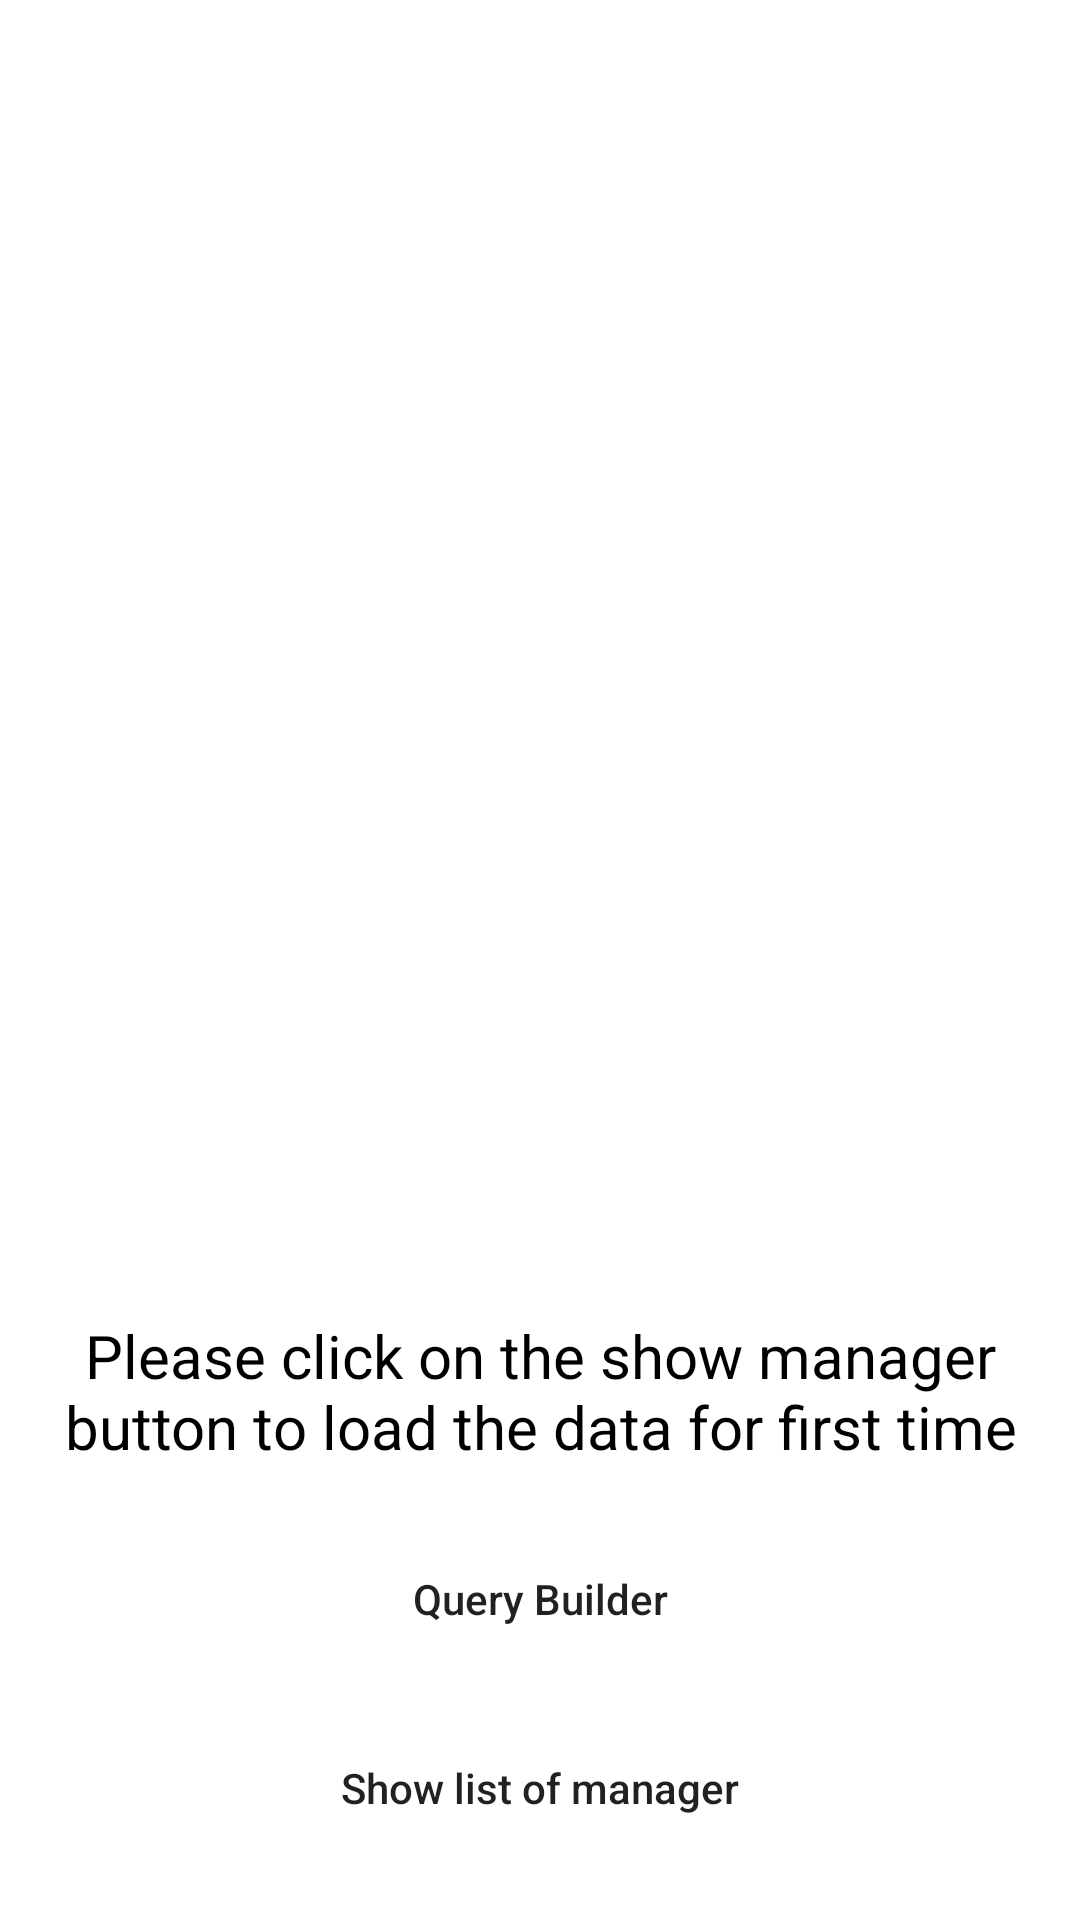

Android layout source for this screen:
<!-- AndroidManifest.xml: application theme Theme.RichReachAssignment -->
<!-- res/layout/fragment_list.xml -->
<?xml version="1.0" encoding="utf-8"?>
<androidx.constraintlayout.widget.ConstraintLayout xmlns:android="http://schemas.android.com/apk/res/android"
    xmlns:app="http://schemas.android.com/apk/res-auto"
    xmlns:tools="http://schemas.android.com/tools"
    android:layout_width="match_parent"
    android:layout_height="match_parent"
    tools:context=".fragments.list.ListFragment">

    <androidx.appcompat.widget.AppCompatButton
        android:id="@+id/btnFeatureOne"
        android:layout_width="match_parent"
        android:layout_height="wrap_content"
        android:layout_marginHorizontal="20dp"
        android:layout_marginBottom="20dp"
        android:background="@drawable/outline_bg_black"
        android:text="@string/feature_1"
        android:textAllCaps="false"
        app:layout_constraintBottom_toBottomOf="parent"
        app:layout_constraintEnd_toEndOf="parent"
        app:layout_constraintStart_toStartOf="parent" />

    <androidx.appcompat.widget.AppCompatButton
        android:id="@+id/btnQueryBuilder"
        android:layout_width="0dp"
        android:layout_height="wrap_content"
        android:layout_marginBottom="15dp"
        android:background="@drawable/outline_bg_black"
        android:text="@string/feature_2"
        android:textAllCaps="false"
        app:layout_constraintBottom_toTopOf="@id/btnFeatureOne"
        app:layout_constraintEnd_toEndOf="@id/btnFeatureOne"
        app:layout_constraintStart_toStartOf="@id/btnFeatureOne" />

    <androidx.recyclerview.widget.RecyclerView
        android:id="@+id/rvShowList"
        android:layout_width="0dp"
        android:layout_height="0dp"
        android:layout_marginVertical="20dp"
        app:layoutManager="androidx.recyclerview.widget.LinearLayoutManager"
        app:layout_constraintBottom_toTopOf="@id/btnQueryBuilder"
        app:layout_constraintEnd_toEndOf="@id/btnFeatureOne"
        app:layout_constraintStart_toStartOf="@id/btnFeatureOne"
        app:layout_constraintTop_toTopOf="parent"
        tools:listitem="@layout/managers_single_item" />


    <androidx.appcompat.widget.AppCompatTextView
        android:id="@+id/tvButtonClick"
        android:layout_width="0dp"
        android:layout_height="wrap_content"
        android:gravity="center_horizontal"
        android:text="@string/press_button"
        android:textColor="@color/black"
        android:textSize="20sp"
        app:layout_constraintBottom_toBottomOf="@id/rvShowList"
        app:layout_constraintEnd_toEndOf="@id/rvShowList"
        app:layout_constraintStart_toStartOf="@id/rvShowList" />

</androidx.constraintlayout.widget.ConstraintLayout>
<!-- res/layout/managers_single_item.xml (included above) -->
<?xml version="1.0" encoding="utf-8"?>
<androidx.constraintlayout.widget.ConstraintLayout xmlns:android="http://schemas.android.com/apk/res/android"
    xmlns:app="http://schemas.android.com/apk/res-auto"
    xmlns:tools="http://schemas.android.com/tools"
    android:layout_width="match_parent"
    android:layout_height="wrap_content"
    android:layout_marginTop="10dp"
    android:background="@drawable/outline_bg_black">

    <androidx.appcompat.widget.AppCompatTextView
        android:id="@+id/tvEmployeeNameDecoRation"
        android:layout_width="wrap_content"
        android:layout_height="wrap_content"
        android:layout_marginStart="10dp"
        android:layout_marginTop="10dp"
        android:text="@string/employee_name"
        android:textColor="@color/black"
        app:layout_constraintStart_toStartOf="parent"
        app:layout_constraintTop_toTopOf="parent" />

    <androidx.appcompat.widget.AppCompatTextView
        android:id="@+id/tvEmployeeNameResult"
        android:layout_width="wrap_content"
        android:layout_height="wrap_content"
        android:layout_marginEnd="10dp"
        android:textColor="@color/black"
        app:layout_constraintBottom_toBottomOf="@id/tvEmployeeNameDecoRation"
        app:layout_constraintEnd_toEndOf="parent"
        app:layout_constraintTop_toTopOf="@id/tvEmployeeNameDecoRation"
        tools:text="Perry Shimshoni" />


    <androidx.appcompat.widget.AppCompatTextView
        android:id="@+id/tvTitleDecoration"
        android:layout_width="wrap_content"
        android:layout_height="wrap_content"
        android:layout_marginTop="10dp"
        android:text="@string/title"
        android:textColor="@color/black"
        app:layout_constraintStart_toStartOf="@id/tvEmployeeNameDecoRation"
        app:layout_constraintTop_toBottomOf="@id/tvEmployeeNameDecoRation" />


    <androidx.appcompat.widget.AppCompatTextView
        android:id="@+id/tvTitleResult"
        android:layout_width="wrap_content"
        android:layout_height="wrap_content"
        android:layout_marginEnd="10dp"
        android:textColor="@color/black"
        app:layout_constraintBottom_toBottomOf="@id/tvTitleDecoration"
        app:layout_constraintEnd_toEndOf="parent"
        app:layout_constraintTop_toTopOf="@id/tvTitleDecoration"
        tools:text="Tech Leader" />

    <androidx.appcompat.widget.AppCompatTextView
        android:id="@+id/tvDepartmentDecoration"
        android:layout_width="wrap_content"
        android:layout_height="wrap_content"
        android:layout_marginTop="10dp"
        android:text="@string/department"
        android:textColor="@color/black"
        app:layout_constraintStart_toStartOf="@id/tvTitleDecoration"
        app:layout_constraintTop_toBottomOf="@id/tvTitleDecoration" />


    <androidx.appcompat.widget.AppCompatTextView
        android:id="@+id/tvDepartmentResult"
        android:layout_width="wrap_content"
        android:layout_height="wrap_content"
        android:layout_marginEnd="10dp"
        android:textColor="@color/black"
        app:layout_constraintBottom_toBottomOf="@id/tvDepartmentDecoration"
        app:layout_constraintEnd_toEndOf="parent"
        app:layout_constraintTop_toTopOf="@id/tvDepartmentDecoration"
        tools:text="Development" />

    <androidx.appcompat.widget.AppCompatTextView
        android:id="@+id/tvTimeDecoration"
        android:layout_width="wrap_content"
        android:layout_height="wrap_content"
        android:layout_marginTop="10dp"
        android:text="@string/time_as_manager"
        android:textColor="@color/black"
        app:layout_constraintStart_toStartOf="@id/tvDepartmentDecoration"
        app:layout_constraintTop_toBottomOf="@id/tvDepartmentDecoration" />


    <androidx.appcompat.widget.AppCompatTextView
        android:id="@+id/tvTimeAsManagerResult"
        android:layout_width="wrap_content"
        android:layout_height="wrap_content"
        android:layout_marginEnd="10dp"
        android:textColor="@color/black"
        app:layout_constraintBottom_toBottomOf="@id/tvTimeDecoration"
        app:layout_constraintEnd_toEndOf="parent"
        app:layout_constraintTop_toTopOf="@id/tvTimeDecoration"
        tools:text="12 month" />

    <androidx.appcompat.widget.AppCompatTextView
        android:id="@+id/tvCurrentlyActiveDecoration"
        android:layout_width="wrap_content"
        android:layout_height="wrap_content"
        android:layout_marginTop="10dp"
        android:layout_marginBottom="10dp"
        android:text="@string/status"
        android:textColor="@color/black"
        app:layout_constraintBottom_toBottomOf="parent"
        app:layout_constraintStart_toStartOf="@id/tvTimeDecoration"
        app:layout_constraintTop_toBottomOf="@id/tvTimeDecoration" />


    <androidx.appcompat.widget.AppCompatTextView
        android:id="@+id/tvcurrentlyActiveResult"
        android:layout_width="wrap_content"
        android:layout_height="wrap_content"
        android:layout_marginEnd="10dp"
        android:textColor="@color/black"
        app:layout_constraintBottom_toBottomOf="@id/tvCurrentlyActiveDecoration"
        app:layout_constraintEnd_toEndOf="parent"
        app:layout_constraintTop_toTopOf="@id/tvCurrentlyActiveDecoration"
        tools:text="Active" />


</androidx.constraintlayout.widget.ConstraintLayout>
<!-- resources referenced by this layout -->
<resources>
  <string name="department">Department</string>
  <string name="employee_name">Employee Name</string>
  <string name="feature_1">Show list of manager</string>
  <string name="feature_2">Query Builder</string>
  <string name="press_button">Please click on the show manager button to load the data for first time</string>
  <string name="status">Status</string>
  <string name="time_as_manager">Time as Manager</string>
  <string name="title">Title</string>
  <style name="Theme.RichReachAssignment" parent="Theme.MaterialComponents.DayNight.DarkActionBar">
          
          <item name="colorPrimary">@color/purple_500</item>
          <item name="colorPrimaryVariant">@color/purple_700</item>
          <item name="colorOnPrimary">@color/white</item>
          
          <item name="colorSecondary">@color/teal_200</item>
          <item name="colorSecondaryVariant">@color/teal_700</item>
          <item name="colorOnSecondary">@color/black</item>
          
          <item name="android:statusBarColor">?attr/colorPrimaryVariant</item>
          
      </style>
  <!-- not gathered from this repository: default colours our renderer supplied (Android Studio template values) -->
  <color name="purple_500">#FF6200EE</color>
  <color name="purple_700">#FF3700B3</color>
  <color name="teal_200">#FF03DAC5</color>
  <color name="teal_700">#FF018786</color>
  <color name="black">#FF000000</color>
  <color name="white">#FFFFFFFF</color>
</resources>
